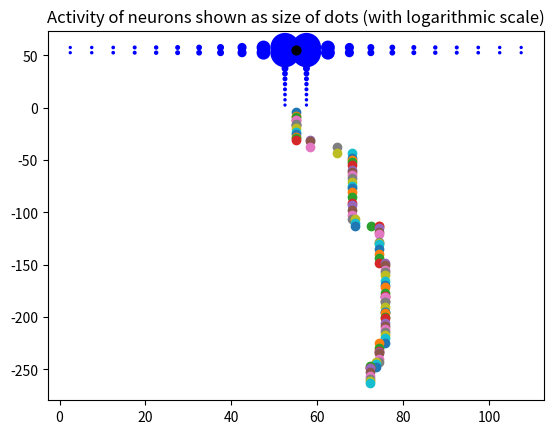

The matplotlib source for this figure:
import numpy as np
import matplotlib.pyplot as plt

def gen_place_centers():
    """
    - generates center points for a T-maze of the following form:
        - 50 cm long and 10 cm wide vertical arm with
          two horizontal arms of the same shape, all connected by 10cm x 10 cm
          junction: (1 '=' : 10cm x 10 cm block)
          ===== = =====
                =
                =
                =
                =
                =
    - the origin is defined as the bottom left corner outside of the maze
    - most upper left center in the maze is then at x = 2.5, y = 60-2.5 = 57.5
    - spacing is equidistant with distance 5 cm
    """
    # x coordinates of horizontal arms
    horArmsX = np.arange(2.5,110,step=5)
    # x coordinates of vertical arm
    verArmX = np.repeat([52.5,57.5],10)
    # collect all x coordinates    
    xCoords = np.reshape(np.concatenate((horArmsX,horArmsX,verArmX),axis=0),(64,1))
    
    # y coordinates of rows in horizontal arms
    firstRowY = np.tile([57.5],22)
    secRowY = np.tile([52.5],22)
    # y coordinates of vertical arm
    verArmY = np.tile(np.arange(47.5,0,step=-5),2)
    # collect all y coordinates
    yCoords = np.reshape(np.concatenate((firstRowY,secRowY,verArmY),axis=0),(64,1))
    
    return np.hstack((xCoords,yCoords))
    
#centers = gen_place_centers()
#plt.plot(centers[:,0],centers[:,1],'ok')
#plt.title('Place field centers in the T-maze')

def in_maze(x, y):
    """Returns True if given coordinates are inside of the maze, else False"""
    # vertical arm up to the top
    if x>=50 and x<=60 and y>=0 and y<=60:
        return True
    elif  x>=0 and x<=50 and y>=50 and y<=60:
        return True
    elif  x>=60 and x<=110 and y>=50 and y<=60:
        return True
    else:
        return False


def in_pickup(x, y):
    """Returns True if given coordinates are inside the pickup area"""
    if x>=90 and x<=110 and y>=50 and y<=60:
        return True
    else:
        return False


def in_target(x, y):
    """Returns True if given coordinates are inside the target area"""
    if x>=0 and x<=20 and y>=50 and y<=60:
        return True
    else:
        return False
   
     
def input_layer(centers, state):
    """
    Computes the activity of the neurons in the input layer.
    
    This function copmutes the activity of all neurons in the input 
    layer. Sigma is assumed to be 5. This function does not perform
    a check whether the state is within the maze, this is assumed
    to be the case.
    
    Parameters:
    centers: array-like
             shape: N_neurons x 2 (x and y coordinates)
             The centers of the input neurons
    state:   array-like
             shape: 3 elements
             Containing the following elements: [x, y, alpha]
             
    Returns:
    R:       array-like
             shape: N_neurons x 2 (beta indices)
             An array containing the activity of all neurons,
             with element at position [j,beta] corresponding to 
             activity for the neuron j with population index beta.
    """
    sigma = 5    
    x = state[0]
    y = state[1]
    alpha = state[2]
    R = np.zeros((centers.shape[0],2))
    if alpha == 0:
        R[:,0] = np.exp(- ((centers[:,0] - x)**2 + (centers[:,1] - y)**2)
                        / (2 * sigma**2))
        R[:,1] = 0
    elif alpha == 1:
        R[:,0] = 0 
        R[:,1] = np.exp(- ((centers[:,0] - x)**2 + (centers[:,1] - y)**2)
                        / (2 * sigma**2))
    else:
        raise(Exception("input_layer function was called with alpha that " \
                         "is not 0 or 1"))
    return R


def output_layer(R, W):
    """
    Computes the activity of the neurons in the output layer.
    
    This function computes the activity of the neurons in the output 
    layer.
    
    Parameters:
    R:       array-like
             shape: N_input_neurons x 2 (beta indices)
             The activity of the neurons in the input layer.
    W:       array-like
             shape: N_output_neurons x N_input_neurons x beta_indices
             Connectivity matrix, follows format [input_neuron,
             output_neuron, beta] (corresponds to [a,j,beta] from
             the problem sheet)
    
    Returns:
    Q:       array-like
             shape: N_output_neurons
             The activity of the nreurons in the output layer.
    dirs:    array-like
             shape: N_output_neurons
             The directions that the output neurons correspond to.
             Unit is radians.
    """
    N_a = W.shape[0]
    
    # Compute Q
    # The following admittedly looks cryptic, but I tested it and it works    
    sum_over_outputs = np.sum(W[:,:,:] * R[np.newaxis,:,:], axis=1)
    Q = np.sum(sum_over_outputs, axis=1)
    
    # Compute directions
    dirs = 2*np.pi*np.arange(1,N_a+1) / N_a    
    
    return Q, dirs


def choose_action(Q, directions, epsilon):
    """
    Choose an action.
    
    Function returns an action that the mouse takes. The action
    is the x and y value of the movement that the rat will perform.
    
    Parameters:
    Q:       array-like
             shape: N_output_neurons
             The activity of the nreurons in the output layer.
    dirs:    array-like
             shape: N_output_neurons
             The directions that the output neurons correspond to.
             Unit is radians.
    epsilon: float
             The epsilon value determines how many times (relatively)
             the mouse chooses an exploratory action instead of the
             reward maximizing action.
             
    Returns:
    action:  [int, int]
             The step [x value, y value] that the mouse will take.
    """
    # set mean and standard deviation values for step
    mean = 3
    sd = 1.5
    # determine stepsize
    stepsize = np.random.normal(loc=mean, scale=sd)
    
    # choose action
    if np.random.uniform() < epsilon:
        # take exploratory action
        angle = directions[np.random.randint(Q.shape[0])]
    else:
        # take exploitative action
        angle = directions[np.argmax(Q)]
    
    action = stepsize * np.array([np.cos(angle), np.sin(angle)])
    
    return action


# test in_maze()
print("Testing in_maze()")
print("The following should be True : " + str(in_maze(50,50)))
print("The following should be False: " + str(in_maze(49,49)))
print("The following should be True : " + str(in_maze(50,49)))
print("The following should be False: " + str(in_maze(50,61)))
print("The following should be False: " + str(in_maze(-1,50)))
print("The following should be True : " + str(in_maze(55,30)))

# test input_layer()
state = [55,55,0]
centers = gen_place_centers()
R = 1/np.abs(np.log(input_layer(centers, state)[:,0])) * 100
plt.scatter(centers[:,0],centers[:,1], s=R, color="blue")
plt.scatter(state[0],state[1], s = np.amax(R)/10, color="black")
plt.title("Activity of neurons shown as size of dots (with logarithmic scale)")
    
# test output_layer()
W = np.ones((4,centers.shape[0],2))
W[2,:,:] = 2
R = input_layer(centers,state)
Q, directions = output_layer(R, W)

position = np.array([55.,0.])
for i in range(100):
    position += choose_action(Q, directions, .2)
    plt.scatter(position[0], position[1])



